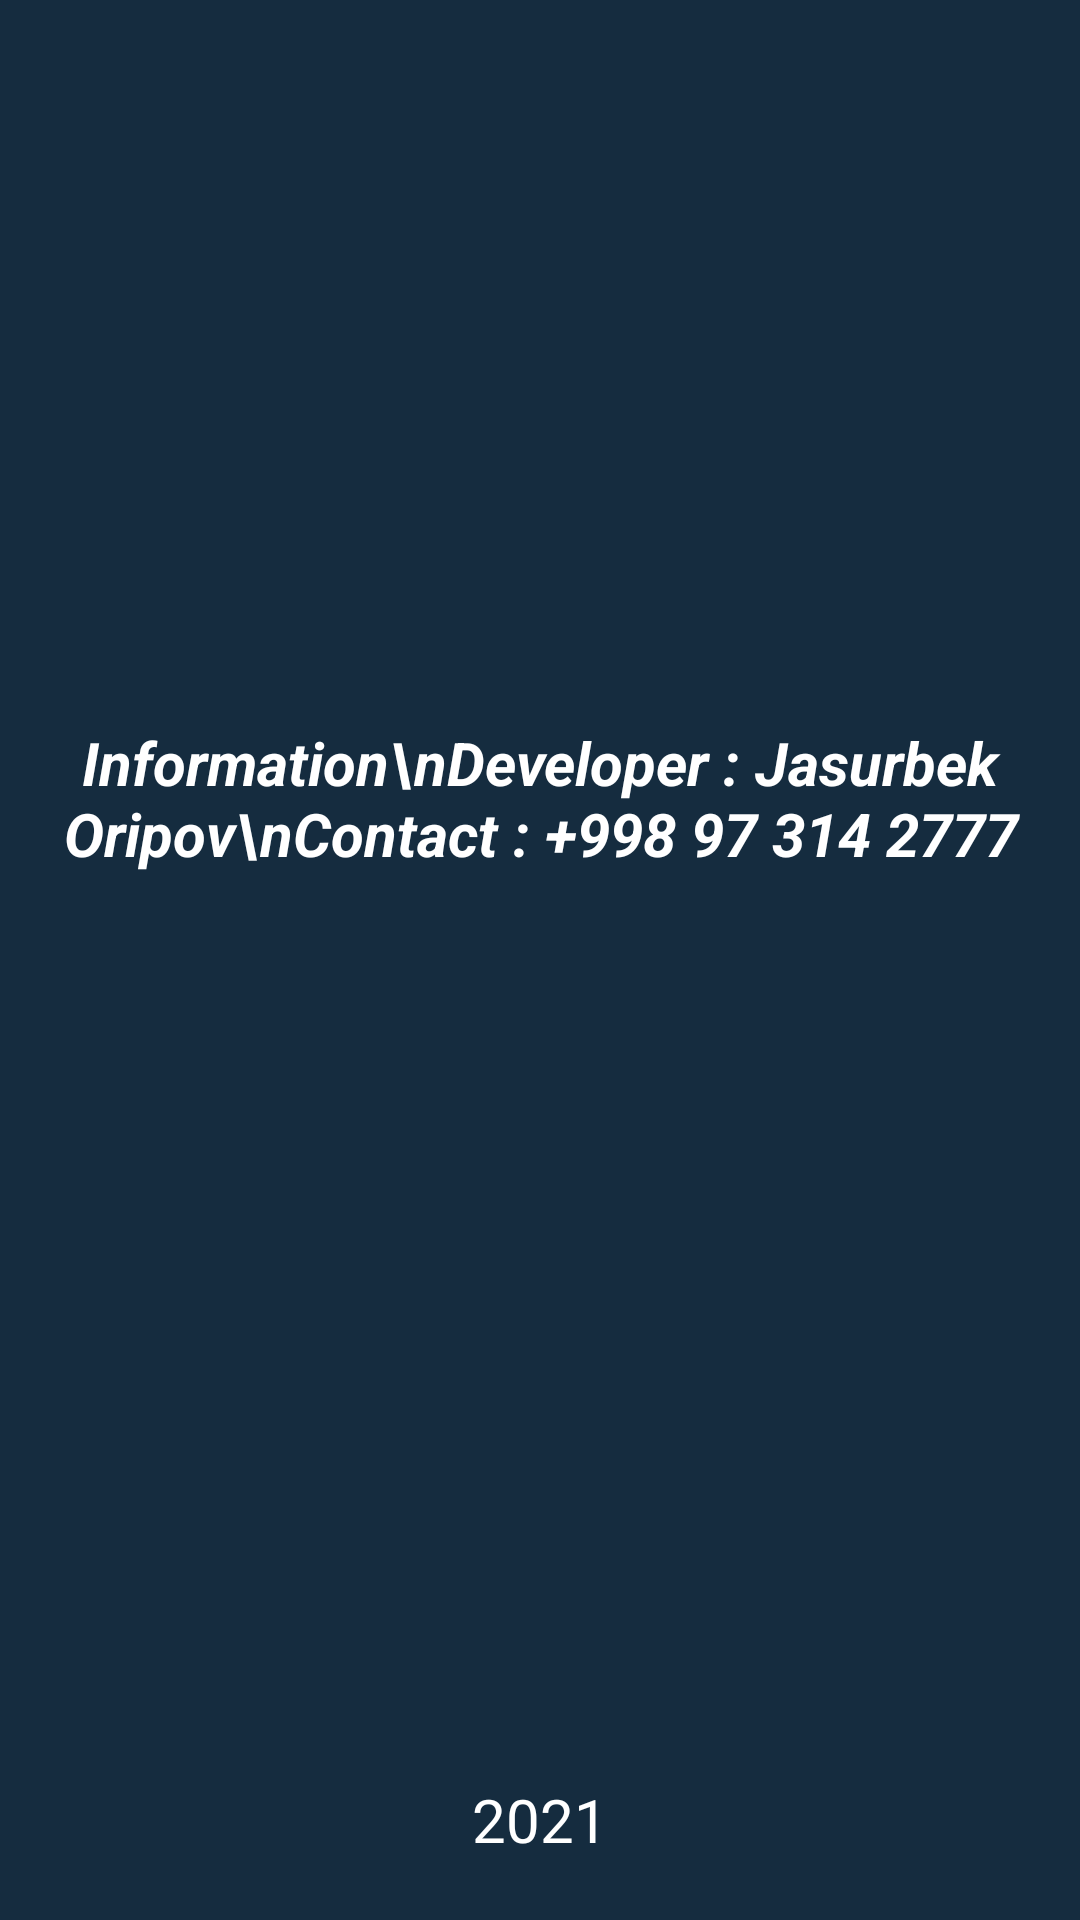

The Android layout XML behind this screen, and the referenced resources:
<!-- AndroidManifest.xml: application theme Theme.NewHDWallpaper -->
<!-- res/layout/fragment_slideshow.xml -->
<?xml version="1.0" encoding="utf-8"?>
<androidx.constraintlayout.widget.ConstraintLayout xmlns:android="http://schemas.android.com/apk/res/android"
    xmlns:app="http://schemas.android.com/apk/res-auto"
    xmlns:tools="http://schemas.android.com/tools"
    android:layout_width="match_parent"
    android:layout_height="match_parent"
    android:background="#152C3F"
    tools:context=".ui.slideshow.SlideshowFragment">

    <TextView
        android:id="@+id/text_slideshow"
        android:layout_width="wrap_content"
        android:layout_height="wrap_content"
        android:layout_marginStart="8dp"
        android:layout_marginTop="8dp"
        app:layout_constraintVertical_bias="0.4"
        android:layout_marginEnd="8dp"
        android:textStyle="italic|bold"
        android:text="Information\nDeveloper : Jasurbek Oripov\nContact : +998 97 314 2777"
        android:textAlignment="center"
        android:textColor="#FFFFFF"
        android:textSize="20sp"
        app:layout_constraintBottom_toBottomOf="parent"
        app:layout_constraintEnd_toEndOf="parent"
        app:layout_constraintStart_toStartOf="parent"
        app:layout_constraintTop_toTopOf="parent" />

    <TextView
        android:layout_width="wrap_content"
        android:layout_height="wrap_content"
        android:layout_marginBottom="20sp"
        android:text="2021"
        android:textColor="@color/white"
        android:textSize="20sp"
        app:layout_constraintBottom_toBottomOf="parent"
        app:layout_constraintLeft_toLeftOf="parent"
        app:layout_constraintRight_toRightOf="parent" />
</androidx.constraintlayout.widget.ConstraintLayout>
<!-- resources referenced by this layout -->
<resources>
  <style name="Theme.NewHDWallpaper" parent="Theme.MaterialComponents.DayNight.DarkActionBar">
          
          <item name="colorPrimary">@color/purple_200</item>
          <item name="colorPrimaryVariant">@color/purple_700</item>
          <item name="colorOnPrimary">@color/black</item>
          
          <item name="colorSecondary">@color/teal_200</item>
          <item name="colorSecondaryVariant">@color/teal_200</item>
          <item name="colorOnSecondary">@color/black</item>
          
          <item name="android:statusBarColor" tools:targetApi="l">?attr/colorPrimaryVariant</item>
          
      </style>
  <!-- not gathered from this repository: default colours our renderer supplied (Android Studio template values) -->
  <color name="purple_200">#FFBB86FC</color>
  <color name="purple_700">#FF3700B3</color>
  <color name="teal_200">#FF03DAC5</color>
  <color name="black">#FF000000</color>
  <color name="white">#FFFFFFFF</color>
</resources>
